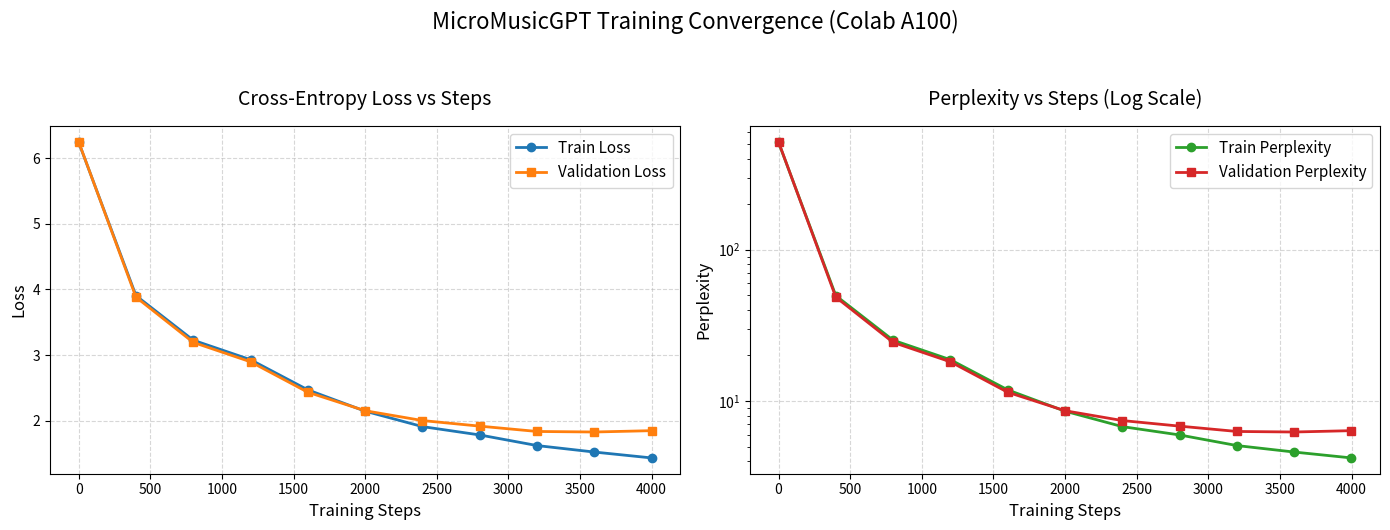

Here is the Python script that generated this plot: (Note: this script raises an exception after producing the figure.)
import matplotlib.pyplot as plt

steps = [0, 400, 800, 1200, 1600, 2000, 2400, 2800, 3200, 3600, 3999]
train_loss = [6.2411, 3.9064, 3.2280, 2.9312, 2.4722, 2.1481, 1.9131, 1.7861, 1.6246, 1.5259, 1.4366]
val_loss = [6.2465, 3.8834, 3.1950, 2.8993, 2.4361, 2.1548, 2.0052, 1.9203, 1.8392, 1.8311, 1.8514]
train_ppl = [513.4016, 49.7172, 25.2283, 18.7503, 11.8484, 8.5690, 6.7737, 5.9659, 5.0763, 4.5991, 4.2063]
val_ppl = [516.1938, 48.5906, 24.4096, 18.1612, 11.4287, 8.6259, 7.4279, 6.8232, 6.2914, 6.2405, 6.3690]

fig, (ax1, ax2) = plt.subplots(1, 2, figsize=(14, 5))

# Plot Cross-Entropy Loss
ax1.plot(steps, train_loss, label='Train Loss', marker='o', linewidth=2, color='#1f77b4')
ax1.plot(steps, val_loss, label='Validation Loss', marker='s', linewidth=2, color='#ff7f0e')
ax1.set_title('Cross-Entropy Loss vs Steps', fontsize=14, pad=15)
ax1.set_xlabel('Training Steps', fontsize=12)
ax1.set_ylabel('Loss', fontsize=12)
ax1.grid(True, linestyle='--', alpha=0.5)
ax1.legend(fontsize=11)

# Plot Perplexity
ax2.plot(steps, train_ppl, label='Train Perplexity', marker='o', linewidth=2, color='#2ca02c')
ax2.plot(steps, val_ppl, label='Validation Perplexity', marker='s', linewidth=2, color='#d62728')
ax2.set_title('Perplexity vs Steps (Log Scale)', fontsize=14, pad=15)
ax2.set_xlabel('Training Steps', fontsize=12)
ax2.set_ylabel('Perplexity', fontsize=12)
ax2.set_yscale('log')
ax2.grid(True, linestyle='--', alpha=0.5)
ax2.legend(fontsize=11)

# Style adjustments
fig.suptitle('MicroMusicGPT Training Convergence (Colab A100)', fontsize=16, y=1.05)
plt.tight_layout()

# Save the plot
plt.savefig('498_docs/training_metrics.png', dpi=300, bbox_inches='tight')
print("Successfully generated and saved metrics chart to 498_docs/training_metrics.png")
